pico-8 play session: no input (idle), after a click and taps of 🅾, ❎, 🅾+❎, 🅾 in the second before t = 0

[t = 1 s] idle ~1s (no d-pad/buttons)
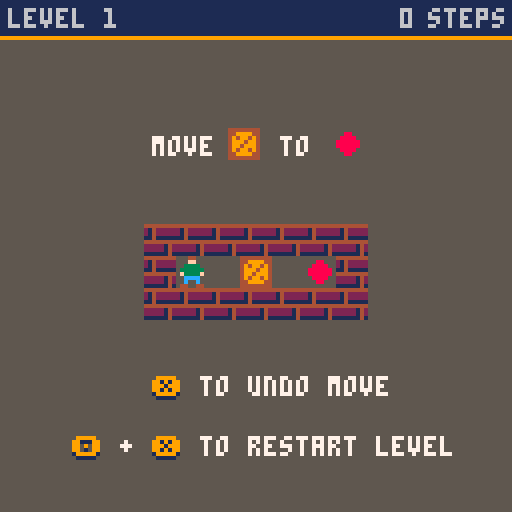

pico-8 cartridge
version 18
__lua__
-- pikoban
-- now with 457 levels!

function _init()
  levels=#level_data
  clicks=0
  
  cartdata("pikoban")
  level=dget(0)
  if level<1 or level>levels then level=1 end

  init_game()
  init_menu()
  init_selector()
  init_stats()

  show_menu()
end

function _update()
  if mode==0 then update_menu() end
  if mode==1 and not win_anim then update_game() end
  if mode==1 and win_anim then update_win() end
  if mode==2 then update_selector() end
  if mode==3 then update_stats() end
end

function _draw()
  if mode==0 then draw_menu() end
  if mode==1 and not win_anim then draw_game() end
  if mode==1 and win_anim then draw_win() end
  if mode==2 then draw_selector() end
  if mode==3 then draw_stats() end
end

-->8
-- game functions

function init_game()
  px,py=0,0
  p_sprites={left=7,right=7,up=8,down=6}
  player_spr,flipped=6,false
  level_init=false
  steps=0
  moves={}
end

function update_game()
  -- move player
  if btnp(⬅️) then move("left")
  elseif btnp(➡️) then move("right")
  elseif btnp(⬆️) then move("up")
  elseif btnp(⬇️) then move("down") end

  -- undo move with 🅾️
  if btnp(❎) and not btnp(🅾️) then undo() end

  -- reset game with 🅾️ + ❎
  if btnp(❎) and btn(🅾️) and steps>0 then
    start_game()
    sfx(7)
  end
  
  -- level solved
  if open_targets==0 then
    win()
  end
end

function draw_game()
  cls(5)
  map(0,0,map_x,map_y,level_w,level_h)
  rectfill(0,0,127,8,1)
  line(0,9,127,9,9)
  cursor(2,2,6)
  print("level "..level)
  palt(0,false)
  palt(13,true)
  spr(player_spr,px*8+map_x,py*8+map_y,1,1,flipped)

  steps_x=100
  if steps>9 then steps_x=96 end
  if steps>99 then steps_x=92 end
  print(steps,steps_x,2)
  print("steps",107,2)

  if level==1 then -- print tutorial
    print("move    to",38,34,7)
    spr(4,57,32)
    spr(3,83,32)
    print("to undo move",50,94,7)
    print("❎",38,95,1)
    print("❎",38,94,9)
    print("+    to restart level",30,109,7)
    print("🅾️   ❎",18,110,1)
    print("🅾️   ❎",18,109,9)
  end
end

function start_game()
  dset(0,level)
  dset(1,dget(1)+steps)

  init_game()
  set_map(level)

  menuitem(1,"skip level", function() next_level(); dset(3,dget(3)+1) end)
  menuitem(2,"show menu", function() show_menu() end)
end

function move(dir)
  player_spr=p_sprites[dir]

  -- set target coordinates
  if dir=="left" then
    tx,tx1=px-1,px-2
    ty,ty1=py,py
    flipped=true
  elseif dir=="right" then
    tx,tx1=px+1,px+2
    ty,ty1=py,py
    flipped=false
  elseif dir=="up" then
    tx,tx1=px,px
    ty,ty1=py-1,py-2
  elseif dir=="down" then
    tx,tx1=px,px
    ty,ty1=py+1,py+2
  end

  if mget(tx,ty)==2 or mget(tx,ty)==3 then -- no crate
    px=tx
    py=ty
    steps+=1
    add(moves,"n"..dir..steps)
    sfx(1)
    if steps%2==0 then sfx(1) else sfx(2) end
  elseif mget(tx,ty)==4 or mget(tx,ty)==5 then -- crate next to player
    if mget(tx1,ty1)==2 or mget(tx1,ty1)==3 then -- can move crate
      if mget(tx,ty)==5 then -- move crate off target
        mset(tx,ty,3)
        open_targets+=1
        sfx(0)
      else -- move crate
        mset(tx,ty,2)
        sfx(0)
      end
      
      if mget(tx1,ty1)==3 then -- move crate on target
        mset(tx1,ty1,5)
        open_targets-=1
        sfx(0)
      else -- move crate
        mset(tx1,ty1,4)
        sfx(0)
      end
      -- move player after crate
      px=tx
      py=ty
      steps+=1
      add(moves,"c"..dir..steps)
      if steps%2==0 then sfx(1) else sfx(2) end
    end
  end
end

function undo()
  if #moves==0 then return end

  dir=sub(moves[#moves],2,2)
  
  -- set target coordinates
  tx,ty=px,py
  if dir=="l" then
    tx1,ty1=px-1,py
    px+=1
    player_spr=7
    flipped=true
  elseif dir=="r" then
    tx1,ty1=px+1,py
    px-=1
    player_spr=7
    flipped=false
  elseif dir=="u" then
    tx1,ty1=px,py-1
    py+=1
    player_spr=8
  elseif dir=="d" then
    tx1,ty1=px,py+1
    py-=1
    player_spr=6
  end

  if sub(moves[#moves],1,1)=="c" then -- undo crate move
    sfx(3)
    if mget(tx,ty)==3 then -- move on target/floor
      mset(tx,ty,5)
      open_targets-=1
    else
      mset(tx,ty,4)
    end

    if mget(tx1,ty1)==4 then -- replace with floor/target
      mset(tx1,ty1,2)
    else
      mset(tx1,ty1,3)
      open_targets+=1
    end
  end

  del(moves, moves[#moves])
  
  steps-=1
  if steps%2==0 then sfx(1) else sfx(2) end
end

function win()
  player_spr=6
  win_anim=true
  win_anim_frame=1
  win_anim_rev=false
  solved_all=false
  circ_x=px*8+map_x
  circ_y=py*8+map_y
  sfx(4)
  draw_game()
  dset(2,dget(2)+1)
  level+=1
  if level>levels then
    level=1
    solved_all=true
  end
end

function update_win()
  if win_anim_rev and not solved_all then
    win_anim_frame-=8
  else
    win_anim_frame+=8
  end
  if win_anim_frame >= 96 then
    set_map(level)
    start_game()
    win_anim_rev=true
  end
  if win_anim_frame<=0 then
    win_anim=false
  end

  if solved_all and (btnp(4) or btnp(5)) then show_menu() end
end

function draw_win()
  if win_anim_rev then draw_game() end
  circfill(circ_x,circ_y,win_anim_frame,0)
  if win_anim_frame>=64 and solved_all then
    for i=1,10 do
      print(".",rnd(128),rnd(128),rnd(15))
    end
    print_center("congratulations!",51,0)
    print_center("congratulations!",50,9)
    print_center("all levels solved!",61,0)
    print_center("all levels solved!",60,9)
  end
end

-->8
-- level functions

function set_map(lvl)
  reload()
  mx=0
  my=0
  open_targets=0
  level_w=0
  level_h=1
  
  level_str=level_data[lvl]

  if level_str then
    for i=1,#level_str do
      local c=tonum(sub(level_str,i,i))

      if c==1 or c==2 or c==3 or c==4 or c==5 then
        mset(mx,my,c)
      end

      if c==7 then -- player on target
        mset(mx,my,3)
        px=mx
        py=my
      end

      if c==6 then -- player coordinates
        mset(mx,my,2)
        px=mx
        py=my
      end

      if c==3 or c==7 then open_targets+=1 end

      if mx>level_w then level_w=mx end
      mx+=1

      if c==9 then -- new line
        mx=0
        my+=1
        level_h+=1
      end
    end
    map_x=(16-level_w)/2*8
    map_y=(16-level_h)/2*8+4
  end
end

function next_level()
  level+=1
  if level>levels then level=1 end
  start_game()
end

-->8
-- menu functions

function init_menu()
  active_item=1
  menu_pos_y=60
  menu_update=true

  menu_entries={
    "continue on level "..level,
    "select level",
    "stats"
  }
end

function update_menu()
  if btnp(⬆️) then
    active_item-=1
    sfx(5)
    menu_update=true
  elseif btnp(⬇️) then
    active_item+=1
    sfx(5)
    menu_update=true
  end
  
  if menu_update then
    if active_item>#menu_entries then active_item=#menu_entries end
    if active_item<1 then active_item=1 end

    menu_entries[1]="continue on level "..level
  end

  if btnp(❎) then
    sfx(6)
    mode=active_item
    if active_item==1 then
      start_game()
    elseif active_item==2 then
      selector_update=true
    elseif active_item==3 then
      stats_update=true
    end
  end
end

function draw_menu()
  if menu_update then
    cls(5)
    set_map(level)
    map(0,0,map_x,map_y,16,16)

    palt()
    spr(64,8,4,14,4)

    print("levels by david w skinner",13,120,1)

    rectfill(17,menu_pos_y+5,120,menu_pos_y+35,0)
    rectfill(12,menu_pos_y,115,menu_pos_y+30,1)
    rect(11,menu_pos_y-1,116,menu_pos_y+31,9)
    spr(4,17,active_item*8+menu_pos_y-4)

    for i,e in pairs(menu_entries) do
      if i==active_item then col=7
      else col=5 end
      print(e,30,i*8+menu_pos_y-3,col)
    end
  end
  menu_update=false
end

function show_menu()
  mode=0
  menu_update=true
  menuitem(1)
  menuitem(2)
end

-->8
-- level selector

function init_selector()
  speed=6
end

function update_selector()
  if not show_selector then selected_lvl=level end

  if btn(⬅️) and not btn(➡️) and selected_lvl>1 or btn(➡️) and not btn(⬅️) and selected_lvl<levels then
    if (clicks==0) speed=6
    if (clicks==30) speed=4
    if (clicks==50) speed=2
    if (clicks==150) speed=1
    
    if clicks%speed==0 then
      if btn(⬅️) then selected_lvl-=1
      else selected_lvl+=1 end
      
      selector_update=true
      sfx(5)
    end
    clicks+=1
  else
    clicks=0
  end

  if selector_update then set_map(selected_lvl) end

  if btnp(❎) and show_selector then
    level=selected_lvl
    mode=1
    show_selector=false
    sfx(6)
    start_game()
    return
  end

  if btnp(🅾️) then
    show_selector=false
    show_menu()
    return
  end

  show_selector=true
end

function draw_selector()
  if selector_update then
    cls(1)
    pal(5,1)
    palt(13,true)
    map(0,0,map_x,map_y,level_w,level_h)
    spr(player_spr,px*8+map_x,py*8+map_y,1,1,flipped)
    pal()
    print_center("level "..selected_lvl.." / "..levels, 5,0)
    print_center("level "..selected_lvl.." / "..levels, 4,9)
    print("⬅️➡️           ❎",19,121,0)
    print("⬅️➡️           ❎",19,120,9)
    print("change       start",37,121,0)
    print("change       start",37,120,7)
    selector_update=false
  end
end

-->8
-- stats page
function init_stats()
  show_stats=false
  stats_update=false
end

function update_stats()
  if btnp(🅾️) and not btn(❎) and show_stats then
    show_menu()
    show_stats=false
    return
  end

  if btn(🅾️) and btn(❎) then
    clicks+=1
    if clicks>20 then
      dset(1,0)
      dset(2,0)
      dset(3,0)
      sfx(7)
      clicks=0
      stats_update=true
    end
  else
    clicks=0
  end

  show_stats=true
end

function draw_stats()
  if stats_update then
    cls(1)
    print_center("statistics",21,0)
    print_center("statistics",20,9)
    line(42,28,84,28,9)
    line(42,29,84,29,0)
    cursor(25,50,7)
    print("steps taken:    "..dget(1))
    print("\nwins:           "..dget(2))
    print("\nlevels skipped: "..dget(3))
    print_center("hold 🅾️ + ❎ to reset stats",115,5)
    stats_update=false
  end
end
-->8
-- helper functions
function print_center(str,y,col)
  print(str,64-#str*2,y,col)
end

-->8
-- levels

--[[ code
1#: wall
2 : floor
3.: target
4$: crate
5*: crate on target
6@: player
7+: player on target
9: new line
]]

level_data={
"11111119162423191111111",
"222211191111131912242219162423191111111",
"111191231912211191562219122421912211191111",
"111111912222191216219124521912352191222219111111",
"22111191112211119122222421912122142191232316219111111111",
"11111111912222221912355461912222221911111221922221111",
"21111111921222221921234321911246421912234321912222221911111111",
"1111112111119122221112221912442222216191242133322219122211111111911111",
"111111191222221912343219124342191234321912434219122622191111111",
"221111119221233619221244219221121119222121922212191111219122221191212221912221219111222192211111",
"11111913221191644219112221921122192211319222111",
"2222221111192222221322192222221312191111111312191262424242191212121211191222222219111111111",
"221111119221222219221211611911121242191233124219122222221912211111191111",
"111119122211912422191124211119211163221922122312192212222219221111111",
"111191321191362191324191142111921242219212222192122111921111",
"111111191222221912121219132456191222111911111",
"22222111911111161191222235219122212221911111412192222122219222211111",
"211119212211119212222211911211222191323126411912221244219122312222191111111111",
"111119126219133319144411912222191222219111111",
"111111191222221913232219121121191224219111421922162192212219221111",
"1111111191222332191226442191111121192221221922212219222122192221111",
"11111119122222111912264433191111211219221222221922122111192212219221111",
"11119122111191232321912441619112222192111111",
"1111191222111913232219122212191121221921644219212222192122111921111",
"1111111912252219122222191121211921463192122219211111",
"1211111922122219111446191222111912222219123232191111111",
"211119212211192124421911333219122642191222111911111",
"2111119212621921222191114219123331912442191112219221111",
"111111912223191211211912244619121222191322111911111",
"1111191222191262191244111911323219212222192111111",
"2222211111922222122211922222122221921111112221911222221321912424262211912111111319122222222191111111111",
"111191221119124421913332191264219122211911111",
"22111192112219116431191244221912323219111222192211111",
"2111191122111912222219135546191222111911221921111",
"1111111913212219122422191324161912242219132122191111111",
"22111191112211119122222221916455532191222222219111111111",
"211119112219132419134219134219134219132411912226191122219211111",
"11119122111111111111912424242424262191233333222222219111111111111111",
"2222221119111112131912221113191222421319124224221911111612192222122219222211111",
"1111111111912222222219121131112191212442321912326411219111112222192222111111",
"1111191222111191212123191222242111911121432219122216222191212111111912221911111",
"211111921222191122211912444219123732191111111",
"11111119122222191644421191221333191122221192111111",
"22211119222122192221621911114319122243191212431912222119111111",
"22222111192222212619222221221911111123191222422319122441231912222111191112219221111",
"11111916431911111",
"111111913332191224219121411912242191226219111111",
"2111111911222219122112191212421912252319112161192122219211111",
"22111111191112222219124242221912111211111912623232221912221112221911111211111",
"111111912262191221211912312211912344421912312221911112221922211111",
"1111119126221912412191242219124211911121111921221221921333221921222221921111111",
"221111911122111119122422633191242222121911121111219221222222192211111111",
"11119122111912222111912245621911123121922122221922111111",
"2211119111261912242191225319122531912242191112219221111",
"21111191132311912525219122122191242421911262119211111",
"222222111111922222212222192211111232219111221113221912422422321191264421232191122221111192111111",
"11111111912621221912222221911111421922221221119211214233192112122111922221111",
"111119122211191224221911523219212226192111111",
"221111922122192216219221221911121111912222521912242221911111321922221111",
"111191221111913542219123412191126221921222119211111",
"111111111111912222222222191211111112611912122222222219121224222122191244211111221911122121233319221111212222192222222111111",
"21111111119212222222191161111121912212221219122122243191221141131911411221319122242213191222122111911111111",
"1111111191222222191211112191213336191211141119121222221912244242191111222119222131119222111",
"222111111111191111222211221912244433334619122222211122191222111121111911111",
"21111119112222191222421912244219111231111192211312621922213224219222132111192221111",
"221111119221222219221224219211114219112424219133331211912222262191122122219211111111",
"22211192221619211141119112232211912212122191212221219121222121912122212191221212219112424211921132311922122219221222192211111",
"11111912221191212219164531191122321921241219211222192211111",
"211119212211111191122224221912312422219123141111191236219111111",
"11112211119122111122191221221221912212222411912232314221916211212421912223212221911111111111",
"1111191262111191222222191242442191141122191222111191233221911332219211122192221111",
"111111111119122222122211191246421232231912112111211219121222222212191212221222121912111111111219122222222222191111111111111",
"2211119211221111192122422621921224122219111121111191221222191222242191233122191223111191221191111",
"111191221111191244242191222222191121121191333161912111211912222221912212221911111111",
"211119212211111119214261222319112144222319122422113319122212111119111222192211111",
"2111111191123333119122211111191222424261911122424219221112222192222111111",
"21111191122219122221111191221312221916213124219122131221191222212219112211441921122222192212211119221111",
"1111111111912623333219122211114119112122424219212422222219212221111119211111",
"211111119112222211912242422191242424219112111211119216223333319211222221119221111111",
"21111111119212222122191124141221912234362219122312222191111111111",
"111191221111111912232112319124122223191121121231921222212219211112122192212642111922124421922122221922111111",
"21111192122219212321911252191225119122611911242192122219211111",
"11111912221119123222119115142219123124219126112119122222191111111",
"11111191222211912424211911244221921212221921211211921223231921263231921221111921111",
"1111111191223332191221112119122124221911216422192121242219212111211111921222222222192122211122219211111211111",
"22222221111921111111221921242222221921222424221921211111111911212322191221212219122623211911212121921222321921111111",
"222211119221112211921124222191124221219126144221912332211191233111911111",
"22222111191111112219122222221912233323191141111119124221912224111911224221921126221922111111",
"2222211119212111221921212222192121221219212142131921212212121921214213121922212212121911114213121912622222121912221221121911111111",
"1111111111912221122219124224612191111212421922213122119212131241921213222192121322219222111111",
"2111111119212262221921242242191112112111912243342219122233222191111111111",
"11111111111912222311221912446334421912221132221911111111111",
"2211119221221222211111922122122221222192212211111131219111122422223221912224412111312191222122212122219111111111216211922222222221221922222222221111",
"211111111191122212221191222212222191224212422191222535222191111363111191222535222191224212422191222212222191122212221192111111111",
"1111111119126212221912424222191141112119122333221912221222191111112219222221111",
"11111111916222221912344321912433421912433421912344321912222221911111111",
"221111119221222219221222219111112219122213111119122246422219111113122219222112112119222122243192221222111922211111",
"222111192221221111111191111242433333191222422211111191611121119122422191242121911212219212222192111111",
"11111119126122191342221913212411913412221913212421912212221911111111",
"2211111922122219221212111111192212252212221922112112221219221222221522191112121212111912251472221912122211211912221225221911111112121922222212221922222211111",
"11111111111913333122221912212224421912262211221912222211421911111122421922222122221922222111111",
"221111192212321191112422191232416191214232191224211191123219211111",
"222211111911111222191222242219122414161911121222192212333219221112211922221221922221111",
"21111211119112211122119122212122219122532352219111422241119212226222191114222411191225323522191222121222191122111221192111121111",
"2111111119212222221921622242191121114219123333311191242424221911111121219222221222192222211111",
"11111111912222221912455521912522521912522521912555321912222261911111111",
"11112222211111912211122212221191222212221424219133121111121221912262222124242191331222222222119112221111111119211111",
"221111111912122222191212121219221262421911121112191222111219124221131911242213192112422319121124131911211213191112122219111211111",
"22111192212219221241111911132322191242124219122323111911114219222126192221111",
"11111191222211119122223331912222333191111112219221221221922124421192212642219221244221922112412192221222219222111111",
"2111119112221111912244422191212224219122241121191112213221922122122219211111211192122212119212633331921222222192122212219211111111",
"2221111192211222191112212191222232191221121111191223232122119122126242221119111113212242219222211112242219222222211242119222222221221192222222212219222222221111",
"1111119122221119122124219122426219112112111119122133333319124242424219112221111119211111",
"22221111191111122211119122222122221912213333322191122112121119214464442192122222111921111111",
"22222111119222111222191111333331912644444219122222121191111122219222211111",
"2111121111921221112211921222222621911331112221912222221221913331422121912112442421912242222111911112211192221111",
"2111119112221191224221191242422119111412321192212123221921121132219212622321192122212219211111111",
"22111111922122221192112112219212442121921264212192122221219111121221912233321191222221191111111",
"22222211119111111122191242222221191241111122191226122122191121133222191221233111191242211191241119122191111",
"211111192123221911431219122522191233111911421211111911211212221912211112121912226242421911221222221921111111111",
"11111912221119121422191242221912424219124122191226111911211111111912222223331912222222221911111111331922222221111",
"11111111912222221912424421111111191111126113232219222214221232221922221222132321192222141211212192222122222222192222122111221192222122121111922221111",
"11111111111111912222221222221912464421232331911211211121121921212222222121921212221222121921211111111121921222222222221921111111111111",
"22222211111922222212221192222221242219111111112161191232212424221912222222241219133311111222191111122211111",
"211111111111911333333322191244444446219122212121211912121222221912221111111911111",
"11211119111122111192124243221911212234219122211311191224223219126212221912211111191111",
"2211111111191112221222191252423232191222421121191111512221921226221119212221119211111",
"2211111111191112621222191252425332191222421222191111512211192122222119212221119211111",
"111112211111912221111332191244422222219122241223321911126122112192212211222219221111111111",
"11111912221912321913631119113122191224221912422219114422192122111921221921111",
"1111912611191352211111913314424219112222222192121211221921222111119211111",
"21111111921223231119212323232191112111121912264224219122442242191111222111922211111",
"222222221111911111111122191222112422219122422211221911121323121192212132314119221212221221922126242222192212211111119221111",
"1111111912222211111912441611331912122222221912242121221911112422331922211111111",
"21111111921222221911211141191342226219123321421913112242191222211119111111",
"222222211119222222112211191111221224221912211112424219122233121422191221222622111911213312111921211212192122222219211111111",
"22111191112219122221119121232319126233311119121212122211912221244222191111122424219222211421211922222122221922222111111",
"111111112111119122122211122219122222211242219131262112422119131222124221191312222422119132112111119112222192111111",
"22111111119221221232192212223531922122125219111141131191222222421912421124219122261222191111111111",
"22111192212219221221111911143422191223632219122434111911112219222122192221111",
"111191221111912422219123122191241211912322191111219222121921112111921224221911214121191242624219123313321911122211192211111",
"222111192111221111192124421222192124232344119212332132421911121552322191223255121119124231233219114436324219212221244219211111221119222221111",
"2221111192221262192211222119111344431119122433342219122431342219122433342219111344431119221122211922212221922211111",
"211111119112232211912344432191243234219134262431912432342191234443219112232211921111111",
"2222222111119111111112221913222322613191221112222219112422122221921242221111192124122192112122192212221192211111",
"111111111119122322122219121322622219122133121111111911221124424242192112222222222219221111111111111",
"2111191122111916422219111242192122111111921224333319212212111192112121921241219212222192122111921111",
"22222111192111112219212222241111111911211233122333191242441422622219122222222111221911111112212111192222221111",
"22211119222122192111221911224219122212191214421111119121222122231912242262223191112211113319221111221111",
"1111112111191222221222219131122141122191222122222122191422121112212219121222222122121912121111221212191326222242523219111111111111111",
"11111111111119131261221222191314422212421913122124122219131241221241191312212412219131241221241913322124222191332212212219111111111111",
"11119122191221912211191344619122321912211191111",
"21111192122219113121912262191224219121511912221911111",
"22211119111122191221221912323219126442191212111912221911111",
"2111119112621111912212232119121222222191244213221911222211119211222192211111",
"111111912222191244211191112622192212232192211231192221111",
"2221111911112219163522191221221119111122421922212212192221122219222211111",
"2211111911122219122412191223421911211319212226192111111",
"11111111912226221912225221911134111922125219221222192211111",
"111111912222191214619123531912142191222219111111",
"1111191222191222111914446219133322191111111",
"11111191312219164421913342191122219211111",
"21111111921221221921221421911223571912221421912221221911221111921221921111",
"1111191222111912222219122222191113111912454219122722191111111",
"21111911221119123422191634221912342119112211921111",
"111191221111912212219134556191122221921222119211111",
"22221111922111221922124421921121221911231461912222221912331111911111",
"2111119212221921416191124219122211913532191222219111111",
"21111192122211921416219212422191122111912432219132322191111111",
"111111191222221912444319112163192121231921221219211222192211111",
"211119212211192142221921231219115322191242111912621911111",
"22211119111122191323221191221262191121222191121122191242211191224219121211912221911111",
"2111111111921222212219212424222192112111221911121216111912221112221912123232221912221111111911111",
"2111112111119212221112221921642211332191114122222219122211211221912222222111191222122219111111111",
"2222211111911111122219122211212191246422221911121112111912222222221191222111233219111112222121922221212212192222122112219222211222211922222111111",
"21111191122211912343219124142191234321912222119112611921111",
"11111111912222221912111421912122421912135461912131221912231221911111111",
"1111111912272219125452191321231912212219122122191221221912414219122122191111111",
"22111111192212222219111211121912335222191224462119111122119222122192221111",
"1111119122221912114111912124221912635321911222221921221111921111",
"22222222211111922222222212221911111111112121913222221224221913226221222211913121111111221912222222224421911221111122221921111222111111",
"2211111111922122122219221224222192212211411911112112219126333142191222222221911111122119222221111",
"11111111912222221912222121911133431922121411922122621922112421922212121922212221922211111",
"11121111111911211112221912112333121921114222121911224411121911262222221911111111111",
"1111191222111191223122191123322119212112621921212222192124211119212411921242192122219211111",
"211111111119212211222211921222221122192121241221219212122624121921212214222192121112211119112322211912231111912231911111",
"222211111192222122221192111121122191122222212191264553212191222121122191111122221192222111111",
"211111921222191121211912422211912241321911242321921221321921111261922221221922221111",
"221111119221222219111211219123332219122421119121411912242191226219111111",
"211111191122221912211219161242191225331911214111921222221921112221922211111",
"21111192122219112321912252191212119122421911252192126219211111",
"11111912221111912123221912143221912645121911112221922211111",
"2111111192122222111911211142219122332422191223114211911121261192212221192211111",
"222221111922222126119111111242119122321242219122222241219112331222219211221111119221111",
"222211119211112211192122222421921224421219212126122191121111221191223332222191211121222191222221111191111111",
"2221112211111911112111122219122111222222191233224444221912332212612219111111111111192222221221",
"11111111912212221912222221912211211191121122211119212112444621911211212222191232323211119122211111911111",
"1111119122221119124262219122111219124424219122222111911121122191233332219122222221912211111191111",
"222221111192111112221911227221219124434422191221312111911223221921111111",
"2111119112221912222191234311911414219213432192122221921262119211111",
"2111111119212212221911221422191235653219122412211912221221911111111",
"11111111912243221912243221911122111912243221916243221911111111",
"2221111922212219222142192221221911116111912242221912233521912221221911111111",
"211111192122221921323311911142621912422421912221111911111",
"222221111192222112221922221221219222212262192222122221922111113111922122223221911121413221912244221111912122221912221111911111",
"22211119211122119212424219212221219211422219221221219221121219221321219221311219111311211912222222191222622219111111111",
"2221111192211222191112312191224546191222312191112122192212221192211111",
"2221111192111222191122222191255421191225231911121619221222192211111",
"22221111921111221192122224219212122121911214446191233221119123321191112219221111",
"211111192122221119212422421921141212191112161211912323232219122211222191111111111",
"1111191222191222111111914444242619133333222191111111111",
"2221111922212211192221232219222143621911112342191224431119122222191111111",
"11111912221111191222424211191124222242119211111123321922222132326192222212222219222221112211922222221111",
"11111111191221122211912424456219122123212191121323221921222111119211111",
"11111191222219121121191212521191216522119121252221912125242191211213119122221119111111",
"2222211111922222122219222221212192222212221911111114219122224334111119121243223122219122213223421219111114334222219222212411111119222212221922221212192222126219222211111",
"2221111922112211921125221191124234211912232625219125222322191124324211921122521192211221192221111",
"22222192222131922212421922122222192122555221913425652431921225552219221222221922212421922221319222221",
"1111111912323219134443191246421913444319123232191111111",
"11111111912212221912213321912444441912213331912212221912262221911111111",
"11111111912221221912434321911322421912422311912343421912212261911111111",
"11111111191222222219125454521912433342191253235219124333421912545452191222222619111111111",
"11111111191222222219123434321912434342191234643219124343421912343432191222222219111111111",
"11111111191222222219124343421912343432191143634119123434321912434342191222222219111111111",
"11111111191222122219123434321912434342191134643119124343421912343432191222122219111111111",
"2111111921223211191124322219122454421913356533191244542219122234211911123221922111111",
"22111119221222111921121222111921223412221911214343121912243634221912134341211912221432219111222121192211122219222211111",
"211111119112222211912243422191241314219113363321912413142191224342219122212211911111111",
"2222111192111122192122222191131212119164241221912342222191134112219213211111921111",
"2111121111191122111222191223212242191232342421191115112121922122126219221221111192212219221111",
"211111119212212211192122122321119212224212621921121242422192212113311119221221221911121112111912222242221912221113221911111211111",
"211111111119212222222219213111122219113426244219123534212219121112112119122222222191111111111",
"11111121111912322111221912222226221191333312412219111111242221922222114242192222221222119222222124119222222122192222221111",
"111111119122112219122332219123223219111211119212222119212446219211124219111221219122224219122221119111111",
"222222221111922222222122192222221112219222221122221922222122141119222221242422192222211422221911111112211119122222122119122622112219122122333319122221111119111111",
"22111119211222192122121911222219122421111912244132191114222219221221221922111132192221613211922212232219222122222192221111111",
"22222111192222212211192222112322119222213232221922221322162192222112112219222112211111922112421921124221911242211912422119122211911111",
"211111192132321921225311911142621912422421912221111911111",
"11111111912222221912131221912252221911454211912256119121311912221911111",
"2111119212221921222119214542191132321912363119124541911222192122219211111",
"22111192212219221221922122111911142421191224642219122212221911111121192211232319221223231922122222192212211119221111",
"2111111222211119212622111111221921221222422222191123333124212219122211211242211912222221112421911111111211221922222222221111",
"22221111922111221921123221911222221912343211912421119123411119111222219211412219212212219212262119211122192221111",
"1111111111111912222222122219122221121222191121112424211916333124442191222222222219113311111111921111",
"2222211119222221221921111122192122424219212312211192123144221191123122222191225111622191222222221191123111111921111",
"111112222111119122211111122219122222222221219112111111121219212122222121219212144233333219112122211111119122141619124242219122122119111122192221111",
"111119122211191212421119121242221912134116191213422219122311111911232219212222192111111",
"2211111922122219221222192212211191113212111119122321112221912232124222191213112424219122326224411911221112221921111211111",
"21111111921222221192121112211119212221122221921224211112191111423333319122122111121911114412222192122421211119212262121921211112192122222219211111111",
"22111119111232191223241191224432111911123446219221142322192221232111922211111",
"222111192211221922122211111922122222221922122212221922112222311922211111319221111113111922122222322191112214132219122442421111912224262191112211119221111",
"2211111111119221222122221911123332312191222211211219122221122121911122162212192112211221211192211111241422192221121242222192222111241122192222211221111192222221111",
"2221111119111122221912222112119121122222191212212221912244144219111424241192112222211921111611119212232332192123323221921231122219211111222192222211111",
"21111921221119112222119122523219125454219112343219216221119211111",
"221111911122191223211912152219124316191143121912242219122211191221191111",
"22111192112211119212244221921212212192124241219212122121921612212191121412219123333311912221111911111",
"222111192221221922112411192212232211191112343222191243464342191222343211191112232219221114211922221221922221111",
"21111192123211111921424424219212332323191142223421912432224119132323321916424424191111123219222211111",
"2211119221221911122119122423121111912241311122191224231222219111113124221922111314162192212232242219221222111221922112212111192221111",
"111111111912221222191243334219124565421912433342191222122219111111111",
"11111111111912222222221912252325221911545654511912252325221912222122221911111111111",
"22222211111922221112221922221222121922221212221911111242411111912221121212221912124233324121191222213631222219112142333242121921222121211222192111114242111119222212221219222212122219222212221119222211111",
"2222221922222121922221222192221234321922123434321921234242432191224346434221921234242432192212343432192221234321922221222192222212192222221",
"222222211119211111112219112221122219122221224219121211422119121222421191612314211912233221191113211192212219221111",
"22222111119222221222119111111224211912222112242119122222112242191333122112221912226221142219133312112421191111121242219222212222211922221221111922221111",
"2111111192122222111921211132219212123212191121333221916222311119122122191121111191244222119122442221911124422192212222219221122211922211111",
"1111211119122111221111119122122222222219111142241121219212221222124211911122221124422191221124222122219126212211111111912222211222221913333331211111191222222111222219111111112111111",
"222111111192211232221921122322219212453121192121232219112123211912211121912122261191244412219122222121911122212192214112219221222211922111111",
"222111192111221192122222191152212191254532191226221191111111",
"2211111911122211119122242242191241122421911222221219211111212111922222123332192222211322219222222112611922222221221922222221111",
"1111111119122212221912425242191331213319124212421912346432191242124219133121331912425242191222122219111111111",
"21111111921222221921244221921224111921212219212142192121221911211211912222331111111916111333222221912221311112421911121312424421922122322221221922111111111221922222222221111",
"111119162211111191224212221913535324219122421111191122219211111",
"222111111192211222221191112211122191222122212191645553212191122222212192111121122192222122221192222111111",
"22222221111911111111221912222242221912211311221911411223211921223241211921211131221921211126221921222421111921221111921111",
"1111912219122191221111191344246191223232191221111191111",
"221111911122191243611912252219122522191111111",
"111111191222221912342219113411191226221912341219122222191111111",
"11111191226219121421912353191114219122521912222191112219221111",
"111111912222111119122242422191114333621922122111119221111",
"11111111912212211912514311912524321912622221912221111911111111",
"211119212211111921422242192123132219112111211912431321912622241911111221922221111",
"2211119211221111111119212222222222219212211111211211911121121234342191246422122222219123232211111111911111111",
"111111119122222219124313311911434462191243122219122211111911111",
"11111112111119122233111222191221131222221912611412422119122222242111912212212219111111122192222221111",
"11119122111191333221913112211912242421911142421922162221922111111",
"21111921221119212522192125161911252219122341191222219111111",
"1111111191222262191242242191121121191241241912233219112332192111111",
"11119126111191222221191231322191144442191232311191222219111111",
"2221111921116219212222119114133219122421219121242219123314119112222192122111921111",
"1111119122211191222111191124252119114133321912422262191222112219111111111",
"1111111191222322191242122119125525521911221242192122326219211111111",
"1111119122221191344321191234432119112344321921123443192211262219222111111",
"2222111192111122119212212521191134122521191222625252191222122522191111112222192222111221192222221111",
"2222111119222112221922212262191111212119132322321912211122191124242119212242119211122192221111",
"111112111119122211122219122221122219112222442119212212242192111221221922212611119222122221921112112192122221219213323121921121112192212222219221111111",
"222211119222212211192222122321922221224219222211211111111921111122211222192122122522222219113412565214311912222225221221912221122211111911111111211922222124221922222123221922222111221922222221111",
"222211119222212211192222122321922221224219222211211111111921111122111222192122112522222219113412525214311912222225211221912221112211111911111111211922222124221922222123621922222111221922222221111",
"1111191222119121221912143111912234221912143121912134121912243261911134121922122121922112221922211111",
"221111192212221922131211111119221242222222192213121112121921122122244219211312122211191122222211191226211119122211911111",
"2222211119111111231912222223191221416311111911212223212219212211122442192121222114221921222222222119212211111111921111",
"1111221111912211112219124422442191234334321911232232119211262211922111111",
"22222221111192111111122219112223312421912424331242191242133424219124213322211912621111111911111",
"111111111119122535352219122247422219111211121119221224222192212212221922122111119221111",
"2222222111192211111123191112222222191224421233191242212231191224412131119111221222221922122221212192211111262219222222122211922222211111",
"221111191112621119124444421912333332191222122219111111111922221",
"1111912221119123432191245221921225421921234321921112261922221111",
"11111111111912221222221912234211221912134113321912112224411912212221221911442221121912331143121912211243221912226212221911111111111",
"111191221912219122111111191344242461912232323219122111111191111",
"11119126191221119134421912232191221111191344242191223232191221111191111",
"2222221111922222112219222111262192221224221922212222119221112111911124421912333331912224421912121221912221111911111",
"22211111111922212221221922212222221921111141121921222121121921222122131921122422131922122122131922141111131911121221121912222222261912411221221912222221111911111111",
"111111111912221122191614222219122441121191122221211911141132219221221323192211223111922212222192221122219222111111",
"1111191222111111191222333222191124242422191111116111191224242421191222333221911111112219222222122192222221111",
"2221111922212219222122119221143211119111243442219122336332219122443421119111123411922211221922221221922221111",
"221111911122111912222221912424241915353531912424241915353531912622221911111111",
"2211111192212211119221242421191112131311191222221222191212131312191212424212191221221212191122122212192112211122192211226221192221111111",
"1111122221111191221111111222191242111112242191224211122421191122421224211192112233332111921112311311119211113113211192111233332211911124221242211911242211124221912422111112421916221111111221911111222211111",
"222211111119221111222111191111242124211119122122424221221912222221222222191521111111112519122333363333221915211111111125191222222122222219122122424221221911112421242111192211112221111922221111111",
"11111111912621221191225143119112524321911222222192111222119221111111",
"2211111192211221191112221191223542191225346191122211191122119111111",
"22111111921112211911122211912235421912253461911222111921122121922111111",
"2222111119211112221921222422191122141119125232219122521619111232219221221119221111",
"22221111192111122219212224221911221411191252322191225216191122522192123211192112219221111",
"2222111119211112221921222422191122141119125232219122521619112252219212523119211222192211111",
"1111121111191222111222191213212212191224342432191122434321192114363411911234342211912342434221912122123121912221112221911111211111",
"2221111192221222192211234119111143211119124243442219123336333219122443424219111123411119221143211922212221922211111",
"22111111111922122222221911121212121119122434343422191213434343121912243121342219121342624312191224312134221912134343431219122434343422191112121212111922122222221922111111111",
"11111111111111191222222222222219121212121212121912243434343422191213434343431219122434343434221912134343434312191224343634342219121343434343121912243434343422191213434343431219122434343434221912121212121212191222222222222219111111111111111",
"2211111921122211911121221911143121912243161912143121912122221912212111911222119211111",
"1111111191222222191214362191224311191214319122211911111",
"1111191222111191224322191124322192114311192216219221111",
"22111192212219221221911143191224311912143219122262191111111",
"111112111191222111221912222116219112222143192112222431912112214319112112122191112111111",
"1111191222111191214322191223416191114322192212211192212219221111",
"2211111191112222191222112191214322191613411191214311912222219111222192211111",
"2211111191112222191224312191613422191214311191222219111111",
"22211111911112221912243121916134221912143111912122191222219111111",
"2211119211221921232192125219112511191224219122621912211191111",
"111191221111912222219122312191115121192165222192124222192111221192221111",
"21111192123219212521911252191225219126421912211191111",
"1111119123221912512191652219125211911422191222219121211912221911111",
"111111219122211219122321912242111911252621911142121922131221912122211912111111",
"1111191222119121321119122426219111522219122421119121311912221911111",
"1111191222191232191242191152119124221912326191112219221111",
"211111192111221921232619212422191115211912242119121321912221191122119111111",
"21111921221921221921221111911144221912243221912133111912612191122219111111",
"11111912261111912144221912243121911133221922112221922211111",
"222111191111261912244211912143221912233121911112221922211111",
"2111119212221921212192126219114411191243221912331219111222192211111",
"221111192211221911122219122422191235311911242191116219221111",
"221111921122191114219123531912142191226219122211911111",
"222111119222122211921112122191122421219122353221912124221191221611191122219211111",
"111211111911111222191112421219126353221912124211191222111119111112111",
"11111912221191224211911453211921236221921221221911111221911221111",
"1111191222111191216422191224532191111321192122221921222119211111",
"221111111192212222221911121111219122642212191224532121912213111219122122222191111111111",
"22111192212211111922122222219111211122191264221221912453212119111311121921222222192122212219211111111",
"221111192112221911122219122521191236411912252119112211911111",
"2111192122119112521191236421912252219122122191111111",
"2211111921122219112522191236411912252219111222191111111",
"211111921222119112122119125212219136421219125221219111222219221221119221111",
"2211119221221911122111911245221912253261912221111912211911111",
"111119122211111912221222191124562219212532211921221111921111",
"221111922162192212211911145211912253221912222221911111221922221111",
"222221111911111122191221122219122245221912215321191122621192122111921111",
"11112111916211121912442111912423221911233221921111111",
"11119122191621119124421191242321911133219212221192122219211111",
"1111119122221912222191124411921246319211233192211111",
"22111119111222191244121912463219122332191111111",
"2221111191111622191224532191222221191221111191111",
"222222111119222111122219111122453219122453222119126222111119122111191111",
"11111111912212221912445321912322321912354461912221221911111111",
"11111111191222622219134434431914334334191222122219111111111",
"22222221111911111121221912222111421191126233324211921124111222211922122121222221922111121111111",
"2111111192122111192122242191141313191221612119124131321912222422191111212219211122211921111111",
"11111111912322321913444431912433421912437421913444431912322321911111111",
"222211119222212219221114311911122222191232252211191242565242191112555232192212222211192211341119222122192221111",
"222111192221221922212219222122111111119111114642424219122225533332219122211211111119111112221192222122221922221122219222221122192222221111",
"111111191221261912434219123432191234321912434219122122191111111",
"11111119122622191242421911353119112221191243421912343219122122191111111",
"2111111921262219212542192123111911244219122332191222111912211911111",
"22111111922126221911143221912324111912143219121212191222221911222119211111",
"2111111119112212211191134122521191222625252191222112222191111112221192222211111",
"222211111911111222191123556219122422211912112111191222219111111",
"1111191222111912262219114513192122441921233219212252192111111",
"221111192112211111921122222219212355422191121221611912245532191222222119111112211922211111",
"2111119111221191224221191614121191234323191112222192112211192211111",
"2111119212221911222111912553321912242461912211221911111111",
"211111911122191125211191224221191614121191234323191112222192212211192211111",
"211111119212232219212241219111556211921224121921223221921111111",
"222219211111119212212219216242219212253219111525111921235221921224221921221221921111111922221",
"22222219111111111191112221221912633534219124242122191111121211192222121221922221222219222211122192222111111",
"2222222111111119111111111222111911233332221222191221611122221219124444212122221912222221222121191111111111222119222222211111111",
"22211111922212221911112221912233411912233421911416121912422221912221111911111",
"22222111119221111222192212224221911122141119122523221912225216191111132219222211111",
"22222111119211111222192122124121191125522522191225361222191225521222191122211111192122219211111",
"221111921122111111191122524212219122525225521191222221635221911122112552219221111112221192222222122219222222211111",
"21111911221119122322119122312219124544219111322119221226192211111",
"211111119212212211191134123321912342244219122211211191111112221912322222219124261431191112212219221111111",
"11111111191222122219121212121912254522191113631119122545221912121212191222222219111111111",
"211119112211111912252322191224341219122525621911243432191112212219111111111",
"211111119122232221912141412191243234219131222131912432342191214141219122272221921111111",
"11111111111191222222222619121411111121912131222342191212342311219121221142121912124112212191211324321219124322213121912111111412191222222222219111111111111",
"22111119211232119113424311912425242191325652319124252421911342431192112321192211111",
"211111119112222211912434342191234343219124363421912343432191243434219112222211921111111",
"2222222211119111111111221912222223232191244422212219111211112321922162222211192211111111",
"2221111221111911112211112219122242223332191224242221221911112111123219221242262211192212221111192211111",
"1111111191222122111191212622222191212424412191221511222191122532211192113321119221221192212219221111",
"21111111111119212221222222192121224414121192121222222222192121112111112192126123333212191122123333212119122111111411221912242242222442191111222122212219222111111111111",
"1111111912222219131112111913124242191312242219131242421913111621191222222191221111191111",
"11111119122222191311121119131242421913122422191312424219131126111912222219122111191111",
"111111191222221913111211191312424219131224221913124242191316211119122221912211191111",
"11111221111111911221111221111911222212242221911212212211121912212111222131912212222242131912212211122121911212212112161912211112212121912222222212131911111111211131912222121442121912112122222221912222122212221911111111111111",
"11111119111222191134321912434119123432191243421911222619111111191111111",
"11111119112222191134321912434219123431191243421911222619111221191111111",
"11111119112222191134321912434119123431191243421911222619111122191111111",
"11111119111222191134321912434119123431191243421911222619112211191111111",
"211111111191122122111191134122522191222625252191222122522191111115211192222112221192222112221192222211111",
"11111111111912211222221912422242131912211121131911211122131912422242131912221122131911121111131911141224231912222222221912412212621912222212221911111111111",
"2222221119222222111922222211192222212221192221122321192221124542219111224131422111911123536353211191112241314221119222122454211922221123221192222112221922222211192222221119222222111",
"2221111922212211922212211192221223211111922112454222219211241314222191113536353111912224131421191222245421191111123221922221112219222221122192222221111",
"22221111192222122219222113431192211242421191112434342111912343535343219124243134242191234353534321911124343421119221124242119222113431192222126219222211111",
"2111192122111111192124521222192122334212191112125222191222521611191212433221912221254219111111122192222221111",
"211119212211192124521111111921223242122219111212324212191222351532221912124232161119122212423221911111112542192222221112219222222221111",
"2211111119111221221119122245422219121234321219121437341219121234321219122254522219111221221119221111111",
"2211111119111221221119122255424219121234322219121137211219122234321219124255422219111221221119221111111",
"1111111191222122191224542191223432191113221119212363221921245422192122122219211111111",
"2111111192122222191125542119124343221912136312191223434219112554211921222221921111111",
"22221111911111221912424421912335221911324121921336221911324121912335221912424421911111221922221111",
"22222111192111112219212424421921233522191113141219124336221912232411191113221922114219222122192221111",
"22222111192221112211192211244242192112333222192123112421191143435411912431132219122233322191124244611921112211192221111",
"222111119222122219111122211191224444421912223232219112131311192121573221921113131211921223232221921244444221921112221111922212221922211111",
"111191221111191264242191233322191143421192123411911432111912333221912424421911111221922221221922221111",
"22211119222122111119222126424219222123332219111124344219122211321119122234311911121322192122424219212211111921221921111",
"2222111191111122191243425191223232111911153244219212363222191143243111912421421912222221911111111",
"11119122191221119124461911232192143119212319114311119122333211912424422191221122219111111111",
"111111111111191222211122221912442424244219111231613211192212332232192211315131192212322332191112312132111912442424244219122221112222191111111111111",
"211111921222192121211119212435221921234252191115143619122342521912143522191222212219122211111911111",
"22221111922221221922221241922111221922124241119221233422192211365221922213321119111134411191222324221912221122219111111221192222212219222221111",
"2111119212221111921212122192124352219212342521911151436191223434219121434321912222122191111112219222221111",
"111111111119122262122219124242121219111143332219222123125211192221433341221922212313424219222143443222192221221221111922211114219222222122192222221111",
"2111192122111119212242421911215332191223222111912443344219111222362192123351211921242422192111112219222221111",
"222221111922111122192212212219221244421911133333191221434119122243211191242232621911114342219222122111192221111",
"2222111192111122192122122191143143111912434232219122314342191143623411921245322192112221119221222192211111",
"21111111921221221192134143211921342432219212323242191143134111912423242191262122219112211111921111",
"211111119212222219112141211912324232191243234219111252111912436342191232423219112141211921222221921111111",
"111111191221221913414311191252522219122322421911252111191225219122611911111",
"111111111912221122191223354619112423221921113111192123222192125554111119212224222221921111412222192221221112219222122222211922211111221922222221111",
"222222219211111111111119212232222232219212343444343219113444353444311921234344434321921623222223221921111111111111922222221",
"222222121921111111111111921222234322221911342243422431192143555255534191134224342243119216222343222219211111111111119222222121",
"2222221119211111111111119212243222342219112252343252211911224345434221191122523432522119216243222342219211111111111119222222111",
"2222212121921111111111111921242222222321921235522255421911252255522521192124552225532192163222222242192111111111111192222212121",
"2222211211921111111111111911222322232221191124454445442119213333353333319112445444544211911622322232221192111111111111192222211211",
"2221112121119211111111111119212222232222219112342444343211911543433353451191123434442432119216222232222219211111111111119222111212111",
"221212121212192111111111111191122322322322119212445244524219113535252535311921242544254421911623223223221192111111111111192212121212121",
"2211211211211921111111111111911223232323221191124343434342119215444252444519112434343434211911623232323221192111111111111192211211211211"
}
__gfx__
000000004444444455555555555555554444444433333333ddd44ddddddd44ddddd44ddd00000000000000000000000000000000000000000000000000000000
000000002142222255555555555885554499994433bbbb33dddffddddddd4fddddd44ddd00000000000000000000000000000000000000000000000000000000
00700700214222225555555555888855494994943b3bb3b3dd3333ddddd333dddd3333dd00000000000000000000000000000000000000000000000000000000
00077000114111115555555558888885499949943bbb3bb3d333333dddd3333dd333333d00000000000000000000000000000000000000000000000000000000
00077000444444445555555558888885499499943bb3bbb3df3333fdddd33f3ddf3333fd00000000000000000000000000000000000000000000000000000000
00700700222221425555555555888855494994943b3bb3b3ddccccdddddccccdddccccdd00000000000000000000000000000000000000000000000000000000
000000002222214255555555555885554499994433bbbb33ddcddcdddddcddcdddcddcdd00000000000000000000000000000000000000000000000000000000
000000001111114155555555555555554444444433333333d44dd44dddd44d44d44dd44d00000000000000000000000000000000000000000000000000000000
00000000000000000000000000000000000000000000000000000000000000000000000000000000000000000000000000000000000000000000000000000000
00000000000000000000000000000000000000000000000000000000000000000000000000000000000000000000000000000000000000000000000000000000
00000000000000000000000000000000000000000000000000000000000000000000000000000000000000000000000000000000000000000000000000000000
00000000000000000000000000000000000000000000000000000000000000000000000000000000000000000000000000000000000000000000000000000000
00000000000000000000000000000000000000000000000000000000000000000000000000000000000000000000000000000000000000000000000000000000
00000000000000000000000000000000000000000000000000000000000000000000000000000000000000000000000000000000000000000000000000000000
00000000000000000000000000000000000000000000000000000000000000000000000000000000000000000000000000000000000000000000000000000000
00000000000000000000000000000000000000000000000000000000000000000000000000000000000000000000000000000000000000000000000000000000
00000000000000000000000000000000000000000000000000000000000000000000000000000000000000000000000000000000000000000000000000000000
00000000000000000000000000000000000000000000000000000000000000000000000000000000000000000000000000000000000000000000000000000000
00000000000000000000000000000000000000000000000000000000000000000000000000000000000000000000000000000000000000000000000000000000
00000000000000000000000000000000000000000000000000000000000000000000000000000000000000000000000000000000000000000000000000000000
00000000000000000000000000000000000000000000000000000000000000000000000000000000000000000000000000000000000000000000000000000000
00000000000000000000000000000000000000000000000000000000000000000000000000000000000000000000000000000000000000000000000000000000
00000000000000000000000000000000000000000000000000000000000000000000000000000000000000000000000000000000000000000000000000000000
00000000000000000000000000000000000000000000000000000000000000000000000000000000000000000000000000000000000000000000000000000000
00000000000000000000000000000000000000000000000000000000000000000000000000000000000000000000000000000000000000000000000000000000
00000000000000000000000000000000000000000000000000000000000000000000000000000000000000000000000000000000000000000000000000000000
00000000000000000000000000000000000000000000000000000000000000000000000000000000000000000000000000000000000000000000000000000000
00000000000000000000000000000000000000000000000000000000000000000000000000000000000000000000000000000000000000000000000000000000
00000000000000000000000000000000000000000000000000000000000000000000000000000000000000000000000000000000000000000000000000000000
00000000000000000000000000000000000000000000000000000000000000000000000000000000000000000000000000000000000000000000000000000000
00000000000000000000000000000000000000000000000000000000000000000000000000000000000000000000000000000000000000000000000000000000
00000000000000000000000000000000000000000000000000000000000000000000000000000000000000000000000000000000000000000000000000000000
00000000000000000000000000000000000000000000000000000000000000000000000000000000000000000000000000000000000000000000000000000000
00000000000000000000000000000000000000000000000000000000000000000000000000000000000000000000000000000000000000000000000000000000
00000000000000000000000000000000000000000000000000000000000000000000000000000000000000000000000000000000000000000000000000000000
00000000000000000000000000000000000000000000000000000000000000000000000000000000000000000000000000000000000000000000000000000000
00000000999999999900000999990009999900009999900000099999000000099999999990000000999999999000099999000999990000000000000000000000
00000000999999999999000999990009999900009999900009999999990000099999999999900000999999999000099999000999990000000000000000000000
00000000999999999999000999991109999911099999111099999999999000099999999999900000999999999110099999910999991100000000000000000000
00000000999999999999910999991109999911099999111099999999999100099999999999991000999999999110099999910999991100000000000000000000
00000000999991119999910999991109999911999991110999991119999910099999111999991000999919999110099999911999991100000000000000000000
00000000999991119999911999991109999911999991110999991119999910099999111999991109999919999910099999911999991100000000000000000000
00000000999991109999911999991109999919999911100999991109999911099999110999991109999919999910099999991999991100000000000000000000
00000000999991109999911999991109999919999911100999991109999911099999110999991109999919999911099999991999991100000000000000000000
00000000999991109999911999991109999999999111000999991109999911099999999999991109999919999911099999991999991100000000000000000000
00000000999991109999911999991109999999999111000999991109999911099999999999911109999919999911099999991999991100000000000000000000
00000000999999999999911999991109999999991110000999991109999911099999999991111109999111999911099999999999991100000000000000000000
00000000999999999999911999991109999999991110000999991109999911099999999999911009999111999911099999999999991100000000000000000000
00000000999999999999111999991109999999999100000999991109999911099999999999990099999110999991099999999999991100000000000000000000
00000000999999999911111999991109999999999100000999991109999911099999111999991099999110999991099999199999991100000000000000000000
00000000999991111111110999991109999919999910000999991109999911099999111999991199999110999991199999199999991100000000000000000000
00000000999991111111000999991109999919999910000999991109999911099999110999991199999999999991199999199999991100000000000000000000
00000000999991100000000999991109999911999991000999991109999911099999110999991199999999999991199999199999991100000000000000000000
00000000999991100000000999991109999911999991000999991109999911099999110999991199999999999991199999119999991100000000000000000000
00000000999991100000000999991109999911999991100999991109999911099999110999991199999999999991199999119999991100000000000000000000
00000000999991100000000999991109999911099999100099999999999111099999999999991999991111199999199999119999991100000000000000000000
00000000999991100000000999991109999911099999100099999999999111099999999999991999991111199999199999119999991100000000000000000000
00000000999991100000000999991109999911009999910009999999991110099999999999911999991100099999199999110999991100000000000000000000
00000000999991100000000999991109999911009999910000199999111110099999999999111999991100099999199999110999991100000000000000000000
00000000001111100000000001111100011111000011111000011111111100000111111111111001111100000111110111110001111100000000000000000000
00000000001111100000000001111100011111000011111000000111110000000111111111110001111100000111110111110001111100000000000000000000
00000000000000000000000000000000000000000000000000000000000000000000000000000000000000000000000000000000000000000000000000000000
00000000000000000000000000000000000000000000000000000000000000000000000000000000000000000000000000000000000000000000000000000000
00000000000000000000000000000000000000000000000000000000000000000000000000000000000000000000000000000000000000000000000000000000
00000000000000000000000000000000000000000000000000000000000000000000000000000000000000000000000000000000000000000000000000000000
00000000000000000000000000000000000000000000000000000000000000000000000000000000000000000000000000000000000000000000000000000000
00000000000000000000000000000000000000000000000000000000000000000000000000000000000000000000000000000000000000000000000000000000
00000000000000000000000000000000000000000000000000000000000000000000000000000000000000000000000000000000000000000000000000000000
00000000000000000000000000000000000000000000000000000000000000000000000000000000000000000000000000000000000000000000000000000000
00000000000000000000000000000000000000000000000000000000000000000000000000000000000000000000000000000000000000000000000000000000
00000000000000000000000000000000000000000000000000000000000000000000000000000000000000000000000000000000000000000000000000000000
00000000000000000000000000000000000000000000000000000000000000000000000000000000000000000000000000000000000000000000000000000000
00000000000000000000000000000000000000000000000000000000000000000000000000000000000000000000000000000000000000000000000000000000
00000000000000000000000000000000000000000000000000000000000000000000000000000000000000000000000000000000000000000000000000000000
00000000000000000000000000000000000000000000000000000000000000000000000000000000000000000000000000000000000000000000000000000000
00000000000000000000000000000000000000000000000000000000000000000000000000000000000000000000000000000000000000000000000000000000
00000000000000000000000000000000000000000000000000000000000000000000000000000000000000000000000000000000000000000000000000000000
00000000000000000000000000000000000000000000000000000000000000000000000000000000000000000000000000000000000000000000000000000000
00000000000000000000000000000000000000000000000000000000000000000000000000000000000000000000000000000000000000000000000000000000
00000000000000000000000000000000000000000000000000000000000000000000000000000000000000000000000000000000000000000000000000000000
00000000000000000000000000000000000000000000000000000000000000000000000000000000000000000000000000000000000000000000000000000000
00000000000000000000000000000000000000000000000000000000000000000000000000000000000000000000000000000000000000000000000000000000
00000000000000000000000000000000000000000000000000000000000000000000000000000000000000000000000000000000000000000000000000000000
00000000000000000000000000000000000000000000000000000000000000000000000000000000000000000000000000000000000000000000000000000000
00000000000000000000000000000000000000000000000000000000000000000000000000000000000000000000000000000000000000000000000000000000
00000000000000000000000000000000000000000000000000000000000000000000000000000000000000000000000000000000000000000000000000000000
00000000000000000000000000000000000000000000000000000000000000000000000000000000000000000000000000000000000000000000000000000000
00000000000000000000000000000000000000000000000000000000000000000000000000000000000000000000000000000000000000000000000000000000
00000000000000000000000000000000000000000000000000000000000000000000000000000000000000000000000000000000000000000000000000000000
00000000000000000000000000000000000000000000000000000000000000000000000000000000000000000000000000000000000000000000000000000000
00000000000000000000000000000000000000000000000000000000000000000000000000000000000000000000000000000000000000000000000000000000
00000000000000000000000000000000000000000000000000000000000000000000000000000000000000000000000000000000000000000000000000000000
00000000000000000000000000000000000000000000000000000000000000000000000000000000000000000000000000000000000000000000000000000000
00000000000000000000000000000000000000000000000000000000000000000000000000000000000000000000000000000000000000000000000000000000
00000000000000000000000000000000000000000000000000000000000000000000000000000000000000000000000000000000000000000000000000000000
00000000000000000000000000000000000000000000000000000000000000000000000000000000000000000000000000000000000000000000000000000000
00000000000000000000000000000000000000000000000000000000000000000000000000000000000000000000000000000000000000000000000000000000
00000000000000000000000000000000000000000000000000000000000000000000000000000000000000000000000000000000000000000000000000000000
00000000000000000000000000000000000000000000000000000000000000000000000000000000000000000000000000000000000000000000000000000000
00000000000000000000000000000000000000000000000000000000000000000000000000000000000000000000000000000000000000000000000000000000
00000000000000000000000000000000000000000000000000000000000000000000000000000000000000000000000000000000000000000000000000000000
00000000000000000000000000000000000000000000000000000000000000000000000000000000000000000000000000000000000000000000000000000000
00000000000000000000000000000000000000000000000000000000000000000000000000000000000000000000000000000000000000000000000000000000
00000000000000000000000000000000000000000000000000000000000000000000000000000000000000000000000000000000000000000000000000000000
00000000000000000000000000000000000000000000000000000000000000000000000000000000000000000000000000000000000000000000000000000000
00000000000000000000000000000000000000000000000000000000000000000000000000000000000000000000000000000000000000000000000000000000
00000000000000000000000000000000000000000000000000000000000000000000000000000000000000000000000000000000000000000000000000000000
00000000000000000000000000000000000000000000000000000000000000000000000000000000000000000000000000000000000000000000000000000000
00000000000000000000000000000000000000000000000000000000000000000000000000000000000000000000000000000000000000000000000000000000
00000000000000000000000000000000000000000000000000000000000000000000000000000000000000000000000000000000000000000000000000000000
00000000000000000000000000000000000000000000000000000000000000000000000000000000000000000000000000000000000000000000000000000000
00000000000000000000000000000000000000000000000000000000000000000000000000000000000000000000000000000000000000000000000000000000
00000000000000000000000000000000000000000000000000000000000000000000000000000000000000000000000000000000000000000000000000000000
00000000000000000000000000000000000000000000000000000000000000000000000000000000000000000000000000000000000000000000000000000000
00000000000000000000000000000000000000000000000000000000000000000000000000000000000000000000000000000000000000000000000000000000
00000000000000000000000000000000000000000000000000000000000000000000000000000000000000000000000000000000000000000000000000000000
00000000000000000000000000000000000000000000000000000000000000000000000000000000000000000000000000000000000000000000000000000000
00000000000000000000000000000000000000000000000000000000000000000000000000000000000000000000000000000000000000000000000000000000
00000000000000000000000000000000000000000000000000000000000000000000000000000000000000000000000000000000000000000000000000000000
00000000000000000000000000000000000000000000000000000000000000000000000000000000000000000000000000000000000000000000000000000000
00000000000000000000000000000000000000000000000000000000000000000000000000000000000000000000000000000000000000000000000000000000
00000000000000000000000000000000000000000000000000000000000000000000000000000000000000000000000000000000000000000000000000000000
00000000000000000000000000000000000000000000000000000000000000000000000000000000000000000000000000000000000000000000000000000000
00000000000000000000000000000000000000000000000000000000000000000000000000000000000000000000000000000000000000000000000000000000
00000000000000000000000000000000000000000000000000000000000000000000000000000000000000000000000000000000000000000000000000000000
00000000000000000000000000000000000000000000000000000000000000000000000000000000000000000000000000000000000000000000000000000000
00000000000000000000000000000000000000000000000000000000000000000000000000000000000000000000000000000000000000000000000000000000
00000000000000000000000000000000000000000000000000000000000000000000000000000000000000000000000000000000000000000000000000000000
__gff__
0000000000000000000000000000000000000000000000000000000000000000000000000000000000000000000000000000000000000000000000000000000000000000000000000000000000000000000000000000000000000000000000000000000000000000000000000000000000000000000000000000000000000000
0000000000000000000000000000000000000000000000000000000000000000000000000000000000000000000000000000000000000000000000000000000000000000000000000000000000000000000000000000000000000000000000000000000000000000000000000000000000000000000000000000000000000000
__map__
0000000000000000000000000000000000000000000000000000000000000000000000000000000000000000000000000000000000000000000000000000000000000000000000000000000000000000000000000000000000000000000000000000000000000000000000000000000000000000000000000000000000000000
0000000000000000000000000000000000000000000000000000000000000000000000000000000000000000000000000000000000000000000000000000000000000000000000000000000000000000000000000000000000000000000000000000000000000000000000000000000000000000000000000000000000000000
0000000000000000000000000000000000000000000000000000000000000000000000000000000000000000000000000000000000000000000000000000000000000000000000000000000000000000000000000000000000000000000000000000000000000000000000000000000000000000000000000000000000000000
0000000000000000000000000000000000000000000000000000000000000000000000000000000000000000000000000000000000000000000000000000000000000000000000000000000000000000000000000000000000000000000000000000000000000000000000000000000000000000000000000000000000000000
0000000000000000000000000000000000000000000000000000000000000000000000000000000000000000000000000000000000000000000000000000000000000000000000000000000000000000000000000000000000000000000000000000000000000000000000000000000000000000000000000000000000000000
0000000000000000000000000000000000000000000000000000000000000000000000000000000000000000000000000000000000000000000000000000000000000000000000000000000000000000000000000000000000000000000000000000000000000000000000000000000000000000000000000000000000000000
0000000000000000000000000000000000000000000000000000000000000000000000000000000000000000000000000000000000000000000000000000000000000000000000000000000000000000000000000000000000000000000000000000000000000000000000000000000000000000000000000000000000000000
0000000000000000000000000000000000000000000000000000000000000000000000000000000000000000000000000000000000000000000000000000000000000000000000000000000000000000000000000000000000000000000000000000000000000000000000000000000000000000000000000000000000000000
0000000000000000000000000000000000000000000000000000000000000000000000000000000000000000000000000000000000000000000000000000000000000000000000000000000000000000000000000000000000000000000000000000000000000000000000000000000000000000000000000000000000000000
0000000000000000000000000000000000000000000000000000000000000000000000000000000000000000000000000000000000000000000000000000000000000000000000000000000000000000000000000000000000000000000000000000000000000000000000000000000000000000000000000000000000000000
0000000000000000000000000000000000000000000000000000000000000000000000000000000000000000000000000000000000000000000000000000000000000000000000000000000000000000000000000000000000000000000000000000000000000000000000000000000000000000000000000000000000000000
0000000000000000000000000000000000000000000000000000000000000000000000000000000000000000000000000000000000000000000000000000000000000000000000000000000000000000000000000000000000000000000000000000000000000000000000000000000000000000000000000000000000000000
0000000000000000000000000000000000000000000000000000000000000000000000000000000000000000000000000000000000000000000000000000000000000000000000000000000000000000000000000000000000000000000000000000000000000000000000000000000000000000000000000000000000000000
0000000000000000000000000000000000000000000000000000000000000000000000000000000000000000000000000000000000000000000000000000000000000000000000000000000000000000000000000000000000000000000000000000000000000000000000000000000000000000000000000000000000000000
0000000000000000000000000000000000000000000000000000000000000000000000000000000000000000000000000000000000000000000000000000000000000000000000000000000000000000000000000000000000000000000000000000000000000000000000000000000000000000000000000000000000000000
0000000000000000000000000000000000000000000000000000000000000000000000000000000000000000000000000000000000000000000000000000000000000000000000000000000000000000000000000000000000000000000000000000000000000000000000000000000000000000000000000000000000000000
0000000000000000000000000000000000000000000000000000000000000000000000000000000000000000000000000000000000000000000000000000000000000000000000000000000000000000000000000000000000000000000000000000000000000000000000000000000000000000000000000000000000000000
0000000000000000000000000000000000000000000000000000000000000000000000000000000000000000000000000000000000000000000000000000000000000000000000000000000000000000000000000000000000000000000000000000000000000000000000000000000000000000000000000000000000000000
0000000000000000000000000000000000000000000000000000000000000000000000000000000000000000000000000000000000000000000000000000000000000000000000000000000000000000000000000000000000000000000000000000000000000000000000000000000000000000000000000000000000000000
0000000000000000000000000000000000000000000000000000000000000000000000000000000000000000000000000000000000000000000000000000000000000000000000000000000000000000000000000000000000000000000000000000000000000000000000000000000000000000000000000000000000000000
0000000000000000000000000000000000000000000000000000000000000000000000000000000000000000000000000000000000000000000000000000000000000000000000000000000000000000000000000000000000000000000000000000000000000000000000000000000000000000000000000000000000000000
0000000000000000000000000000000000000000000000000000000000000000000000000000000000000000000000000000000000000000000000000000000000000000000000000000000000000000000000000000000000000000000000000000000000000000000000000000000000000000000000000000000000000000
0000000000000000000000000000000000000000000000000000000000000000000000000000000000000000000000000000000000000000000000000000000000000000000000000000000000000000000000000000000000000000000000000000000000000000000000000000000000000000000000000000000000000000
0000000000000000000000000000000000000000000000000000000000000000000000000000000000000000000000000000000000000000000000000000000000000000000000000000000000000000000000000000000000000000000000000000000000000000000000000000000000000000000000000000000000000000
0000000000000000000000000000000000000000000000000000000000000000000000000000000000000000000000000000000000000000000000000000000000000000000000000000000000000000000000000000000000000000000000000000000000000000000000000000000000000000000000000000000000000000
0000000000000000000000000000000000000000000000000000000000000000000000000000000000000000000000000000000000000000000000000000000000000000000000000000000000000000000000000000000000000000000000000000000000000000000000000000000000000000000000000000000000000000
0000000000000000000000000000000000000000000000000000000000000000000000000000000000000000000000000000000000000000000000000000000000000000000000000000000000000000000000000000000000000000000000000000000000000000000000000000000000000000000000000000000000000000
0000000000000000000000000000000000000000000000000000000000000000000000000000000000000000000000000000000000000000000000000000000000000000000000000000000000000000000000000000000000000000000000000000000000000000000000000000000000000000000000000000000000000000
0000000000000000000000000000000000000000000000000000000000000000000000000000000000000000000000000000000000000000000000000000000000000000000000000000000000000000000000000000000000000000000000000000000000000000000000000000000000000000000000000000000000000000
0000000000000000000000000000000000000000000000000000000000000000000000000000000000000000000000000000000000000000000000000000000000000000000000000000000000000000000000000000000000000000000000000000000000000000000000000000000000000000000000000000000000000000
0000000000000000000000000000000000000000000000000000000000000000000000000000000000000000000000000000000000000000000000000000000000000000000000000000000000000000000000000000000000000000000000000000000000000000000000000000000000000000000000000000000000000000
0000000000000000000000000000000000000000000000000000000000000000000000000000000000000000000000000000000000000000000000000000000000000000000000000000000000000000000000000000000000000000000000000000000000000000000000000000000000000000000000000000000000000000
